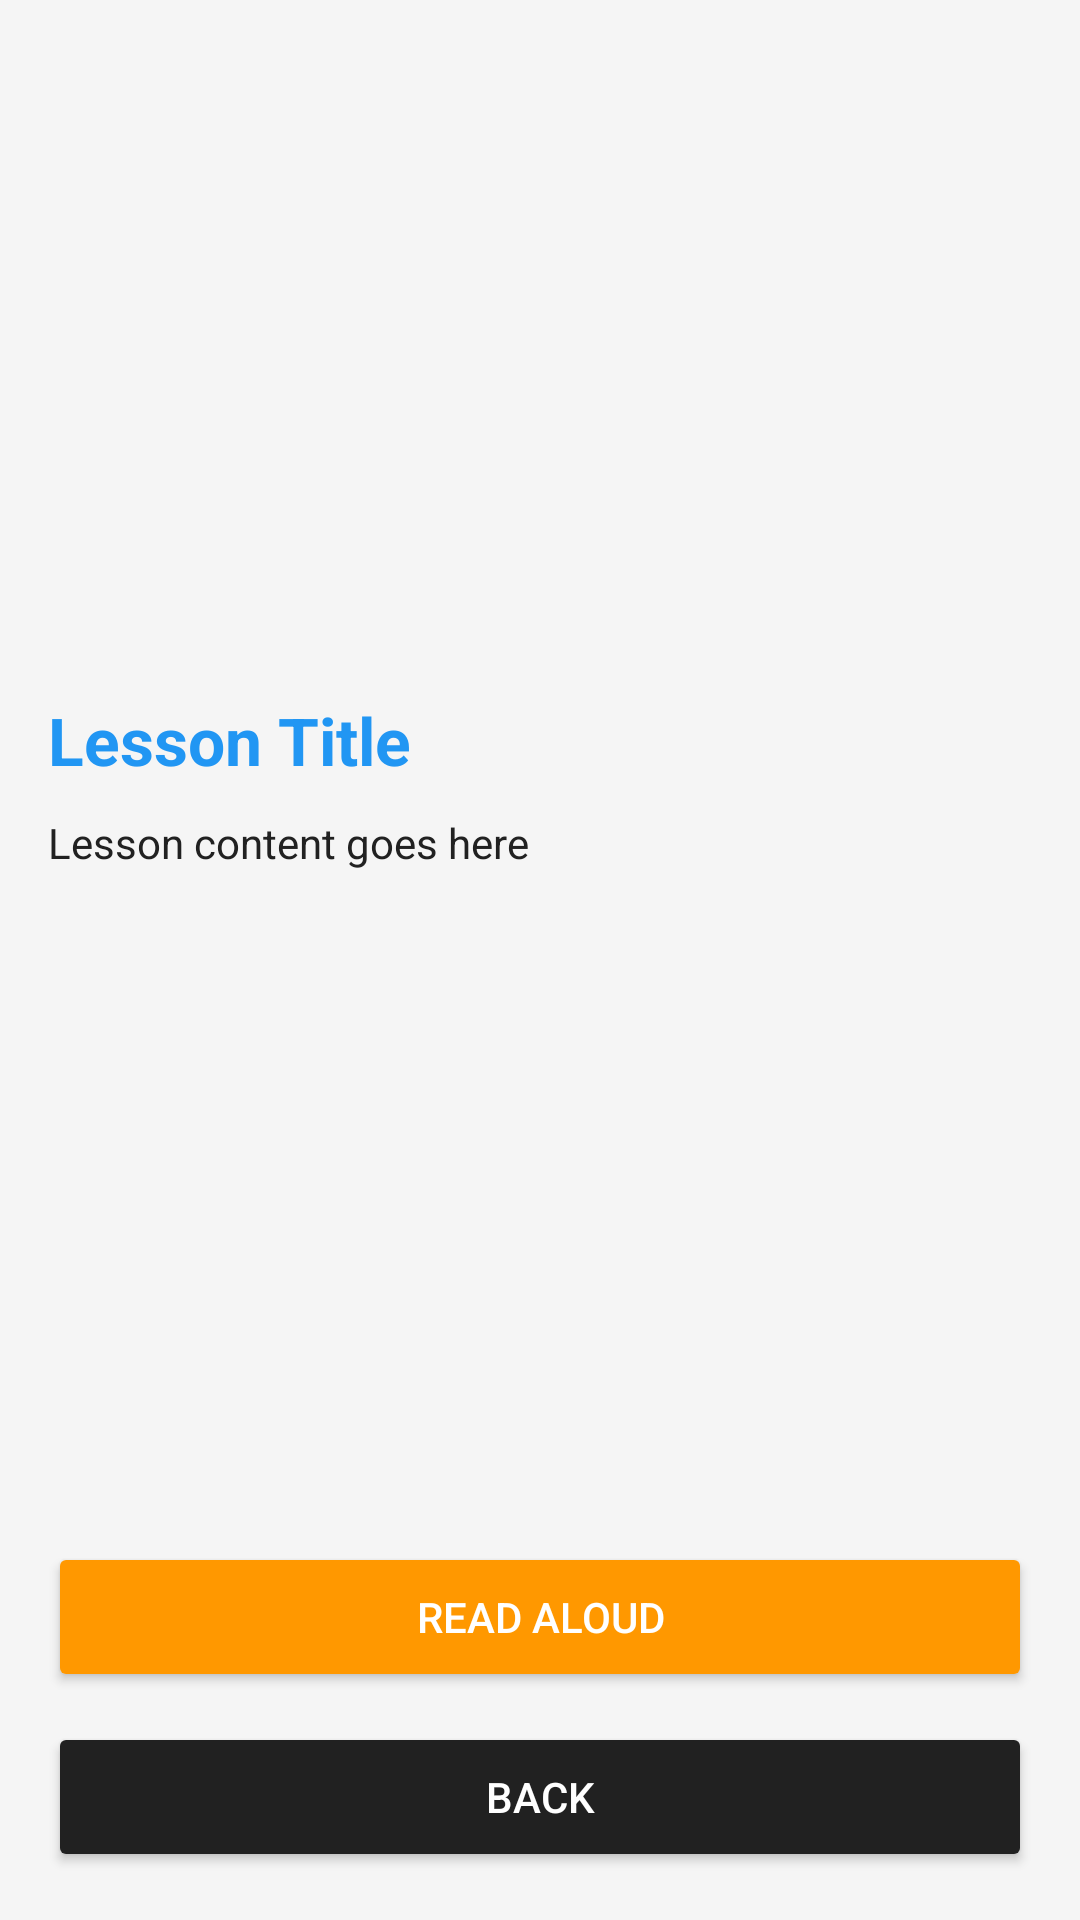

Here is an Android app screen rendered from its layout file. Give the layout XML and the strings, colors and styles it references.
<!-- AndroidManifest.xml: application theme Theme.LearnEasy -->
<!-- res/layout/activity_lesson_detail.xml -->
<?xml version="1.0" encoding="utf-8"?>
<LinearLayout xmlns:android="http://schemas.android.com/apk/res/android"
    android:layout_width="match_parent"
    android:layout_height="match_parent"
    android:orientation="vertical"
    android:padding="16dp">

    <ScrollView
        android:layout_width="match_parent"
        android:layout_height="0dp"
        android:layout_weight="1">

        <LinearLayout
            android:layout_width="match_parent"
            android:layout_height="wrap_content"
            android:orientation="vertical">

            <ImageView
                android:id="@+id/lesson_image"
                android:layout_width="match_parent"
                android:layout_height="200dp"
                android:scaleType="centerCrop"
                android:contentDescription="Lesson Image" />

            <TextView
                android:id="@+id/lesson_title"
                android:layout_width="wrap_content"
                android:layout_height="wrap_content"
                android:text="Lesson Title"
                android:textSize="22sp"
                android:textStyle="bold"
                android:textColor="@color/primary_blue"
                android:layout_marginTop="16dp"
                android:layout_marginBottom="10dp" />

            <TextView
                android:id="@+id/lesson_content"
                android:layout_width="wrap_content"
                android:layout_height="wrap_content"
                android:text="Lesson content goes here"
                android:textSize="14sp"
                android:textColor="@color/text_dark"
                android:layout_marginBottom="20dp" />

        </LinearLayout>

    </ScrollView>

    <Button
        android:id="@+id/read_aloud_button"
        android:layout_width="match_parent"
        android:layout_height="50dp"
        android:text="Read Aloud"
        android:backgroundTint="@color/primary_orange"
        android:textColor="@color/white"
        android:layout_marginBottom="10dp" />

    <Button
        android:id="@+id/back_button"
        android:layout_width="match_parent"
        android:layout_height="50dp"
        android:text="Back"
        android:backgroundTint="@color/text_dark"
        android:textColor="@color/white" />

</LinearLayout>
<!-- resources referenced by this layout -->
<resources>
  <color name="primary_blue">#2196F3</color>
  <color name="primary_orange">#FF9800</color>
  <color name="text_dark">#212121</color>
  <color name="white">#FFFFFF</color>
  <style name="Theme.LearnEasy" parent="Theme.MaterialComponents.Light.DarkActionBar">
          <item name="colorPrimary">@color/primary_blue</item>
          <item name="colorPrimaryVariant">@color/primary_blue</item>
          <item name="colorSecondary">@color/primary_green</item>
          <item name="colorSecondaryVariant">@color/primary_green</item>
          <item name="android:colorBackground">@color/light_gray</item>
          <item name="android:textColorPrimary">@color/text_dark</item>
          <item name="android:textColorSecondary">@color/text_gray</item>
      </style>
  <color name="primary_green">#4CAF50</color>
  <color name="light_gray">#F5F5F5</color>
  <color name="text_gray">#757575</color>
</resources>
